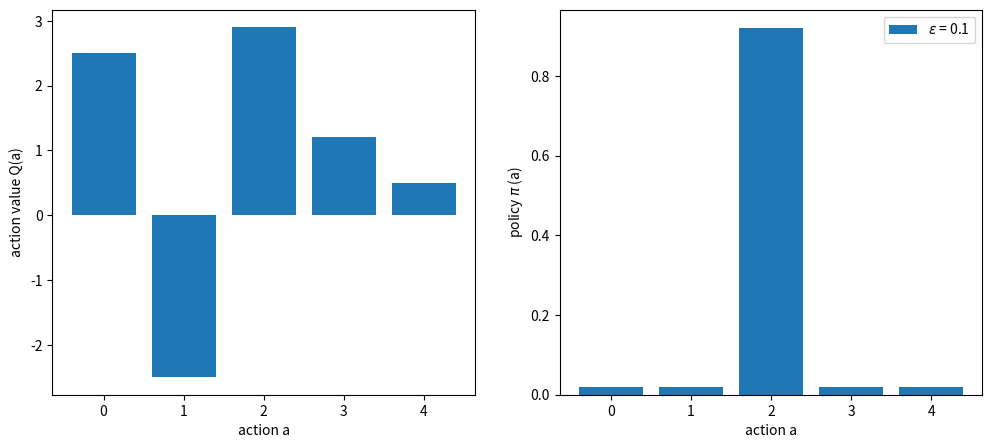
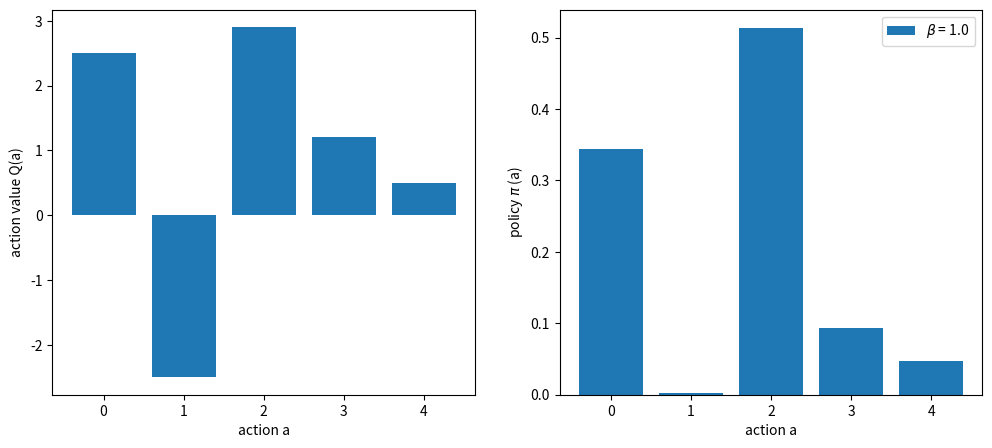

Write Python code to recreate these figures, in order. (Note: this script raises an exception after producing the figures.)
import numpy as np
import matplotlib.pyplot as plt
%matplotlib inline

def epsilon_greedy_policy(Q, epsilon):
    n_actions = Q.shape[0]
    policy = epsilon/n_actions*np.ones(n_actions)
    policy[Q.argmax(0)] += 1 - epsilon

    return policy


def plot_epsilon_greedy_policy(Q, epsilon=0.1):
    policy = epsilon_greedy_policy(Q, epsilon)
    action = np.arange(Q.shape[0])

    fig = plt.figure(figsize=(12,5))
    axarr = fig.subplots(1, 2)
    axarr[0].bar(action, Q)
    axarr[0].set_xlabel('action a')
    axarr[0].set_ylabel('action value Q(a)')

    axarr[1].bar(action, policy, label=r'$\epsilon$ = %3.1f' % epsilon)
    axarr[1].set_xlabel('action a')
    axarr[1].set_ylabel(r'policy $\pi$ (a)')
    plt.legend()
    plt.show()

epsilon = 0.1 #@param {type:"slider", min:0, max:1, step:0.05}
Q = np.array([2.5, -2.5, 2.9, 1.2, 0.5])
plot_epsilon_greedy_policy(Q, epsilon=epsilon)

def Boltzmann_policy(Q, beta=1.0):
    Qmax = np.max(Q)
    expQ = np.exp(beta * (Q - Qmax))
    policy = expQ / np.sum(expQ)

    return policy


def plot_Boltzmann_policy(Q, beta):
    policy = Boltzmann_policy(Q, beta)
    action = np.arange(Q.shape[0])

    fig = plt.figure(figsize=(12,5))
    axarr = fig.subplots(1, 2)
    axarr[0].bar(action, Q)
    axarr[0].set_xlabel('action a')
    axarr[0].set_ylabel('action value Q(a)')

    axarr[1].bar(action, policy, label=r'$\beta$ = %3.1f' % beta)
    axarr[1].set_xlabel('action a')
    axarr[1].set_ylabel(r'policy $\pi$ (a)')
    plt.legend()
    plt.show()

beta = 1 #@param {type:"slider", min:0, max:5, step:0.2}
Q = np.array([2.5, -2.5, 2.9, 1.2, 0.5])
plot_Boltzmann_policy(Q, beta=beta)

import gym
import gym.spaces
from scipy import stats


class GaussianBandit(gym.core.Env):
    def __init__(self):
        self.n_machines = 5
        self.action_space = gym.spaces.Discrete(self.n_machines)
        self.observation_space = gym.spaces.Discrete(1)

        self.mu = np.array([1.0, 5.0, 3.0, 2.0, 3.5])
        self.sigma = np.array([0.8, 0.9, 1.5, 1.5, 1.2])

    def _step(self, action):
        done = True
        reward = np.random.normal(self.mu[action], self.sigma[action])
        return np.array([0]), reward, done, {}

    def _reset(self):
        return np.array([0])

    def plot(self):
        fig = plt.figure(figsize=(8,5))
        axarr = fig.subplots(1, 1)

        x = np.arange(start=-3.0, stop=8.0, step=0.05)
        for index, mean in enumerate(self.mu):
            std = self.sigma[index]
            norm_pdf = stats.norm.pdf(x=x, loc=mean, scale=std)
            axarr.plot(x, norm_pdf, label='r%1.0f' % index)
        axarr.legend()
        axarr.set_xlabel('r')
        axarr.set_ylabel('pdf')
        axarr.grid()


env = GaussianBandit()
env.plot()

import sys
def value_based_method(method, beta=1.0, epsilon=0.1, number_of_steps=1000):
    env = GaussianBandit()

    Q = np.zeros([env.action_space.n, number_of_steps+1])   # initialize an action value function
    N = np.zeros([env.action_space.n, number_of_steps+1])   # number of times "a" taken
    average_reward = 0

    for t in range(number_of_steps):
        if method == 'epsilon':
            policy = epsilon_greedy_policy(Q[:, t], epsilon=epsilon)
            action = np.random.choice(range(env.action_space.n), p=policy)
        elif method == 'Boltzmann': 
            policy = Boltzmann_policy(Q[:, t], beta=beta)
            action = np.random.choice(range(env.action_space.n), p=policy)
        else:
          sys.exit()  
        _, reward, _, _ = env._step(action)
        
        # compute the learning rate
        N[:, t+1] = N[:, t] + np.identity(env.action_space.n)[action]
        Q[:, t+1] = Q[:, t] # unselected actions
        alpha = 1/(N[action, t+1]) # learning rate
        # update the action value function
        Q[action,t+1] = Q[action,t] + alpha*(reward - Q[action,t])
        
        average_reward += reward
    
    # plot the learning curves of the action values
    average_reward /= number_of_steps
    fig = plt.figure(figsize=(12,5))
    axarr = fig.subplots(1, 2)
    for i in range(env.action_space.n):
        axarr[0].plot(Q[i, :], label='$a%i$' % i)
    axarr[0].legend()
    axarr[0].set_xlabel('steps')
    axarr[0].set_ylabel('action value Q(a)')
    axarr[0].grid()
    for i in range(env.action_space.n):
        axarr[1].plot(N[i, :], label='$N%i$' % i)
    axarr[1].legend()
    axarr[1].set_xlabel('steps')
    axarr[1].set_ylabel('N (a)')
    axarr[1].grid
    
    print(Q[:, -1])
    print('average reward: %f' % average_reward)

epsilon = 0.1 #@param {type:"slider", min:0, max:1, step:0.05}
value_based_method('epsilon', epsilon=epsilon)

beta = 1 #@param {type:"slider", min:0, max:5, step:0.2}
value_based_method('Boltzmann', beta=beta)

def eval_objective(x):
    Jx = 10*np.power(x, 2)
    dJx = 20*x
    return Jx, dJx

def optimize_by_gd(x_init, n_iterations, alpha):
    x = np.zeros(n_iterations+1)
    x[0] = x_init
    y = np.zeros(n_iterations+1)
    dy = np.zeros(n_iterations+1)
    for i in range(n_iterations):
        y[i], dy[i] = eval_objective(x[i])
        x[i+1] = x[i] - alpha*dy[i]
    y[-1], dy[-1] = eval_objective(x[-1])
    return x, y, dy


def plot_result(x, y, dy):
    xx = np.arange(-100, 100)
    Jx, _ = eval_objective(xx)
    
    fig = plt.figure(figsize=(12,5))
    axarr = fig.subplots(1, 2)
    axarr[0].plot(xx, Jx)
    axarr[0].plot(x, y, 'ro-')
    axarr[0].set_xlabel('x')
    axarr[0].set_ylabel('J(x)')
    axarr[1].plot(dy, 'ro-')
    axarr[1].set_xlabel('iteration')
    axarr[1].set_ylabel('dJ(x)/dx')

alpha = 0.01 #@param {type:"slider", min:0.01, max:0.1, step:0.005}
x, y, dy = optimize_by_gd(x_init=-75, n_iterations=50, alpha=alpha)
plot_result(x, y, dy)

def policy_based_method(method='reduction', alpha=0.05, number_of_steps=1000):
    env = GaussianBandit()

    theta = np.zeros([env.action_space.n, number_of_steps+1])   # initialize a policy parameter
    N = np.zeros([env.action_space.n, number_of_steps+1])   # number of times "a" taken
    average_reward = 0

    for t in range(number_of_steps):
        # compute a policy from the policy parameters
        policy = Boltzmann_policy(theta[:, t], beta=1.0)
        action = np.random.choice(range(env.action_space.n), p=policy)
        _, reward, _, _ = env._step(action)
        
        N[:, t+1] = N[:, t] + np.identity(env.action_space.n)[action]
        gradient = np.identity(env.action_space.n)[action] - policy
        if method == 'reduction':
            theta[:, t+1] = theta[:, t] + alpha*(reward - average_reward/(t+1))*gradient 
        elif method == 'no reduction':
            theta[:, t+1] = theta[:, t] + alpha*reward*gradient
        else:
            sys.exit()
        
        average_reward += reward
    
    # plot the learning curves of the action values
    average_reward /= number_of_steps
    fig = plt.figure(figsize=(12,5))
    axarr = fig.subplots(1, 2)
    for i in range(env.action_space.n):
        axarr[0].plot(theta[i, :], label='$a%i$' % i)
    axarr[0].legend()
    axarr[0].set_xlabel('steps')
    axarr[0].set_ylabel('policy parameter theta')
    axarr[0].grid()
    for i in range(env.action_space.n):
        axarr[1].plot(N[i, :], label='$N%i$' % i)
    axarr[1].legend()
    axarr[1].set_xlabel('steps')
    axarr[1].set_ylabel('N')
    axarr[1].grid

    print('average reward: %f' % average_reward)

alpha = 0.03 #@param {type:"slider", min:0.01, max:0.1, step:0.005} 
policy_based_method('no reduction', alpha=alpha)

alpha = 0.03 #@param {type:"slider", min:0.01, max:0.1, step:0.005} 
policy_based_method('reduction', alpha=alpha)

